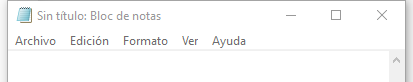
Task: Este proyecto tiene todas las clases vistas en platzi
Workflow: EscribirTextoenNotepad

Step 1: Abrir aplicación Notepad- Escribir mi Primer Texto on the element in window 'Sin título: Bloc de notas' (notepad.exe)
